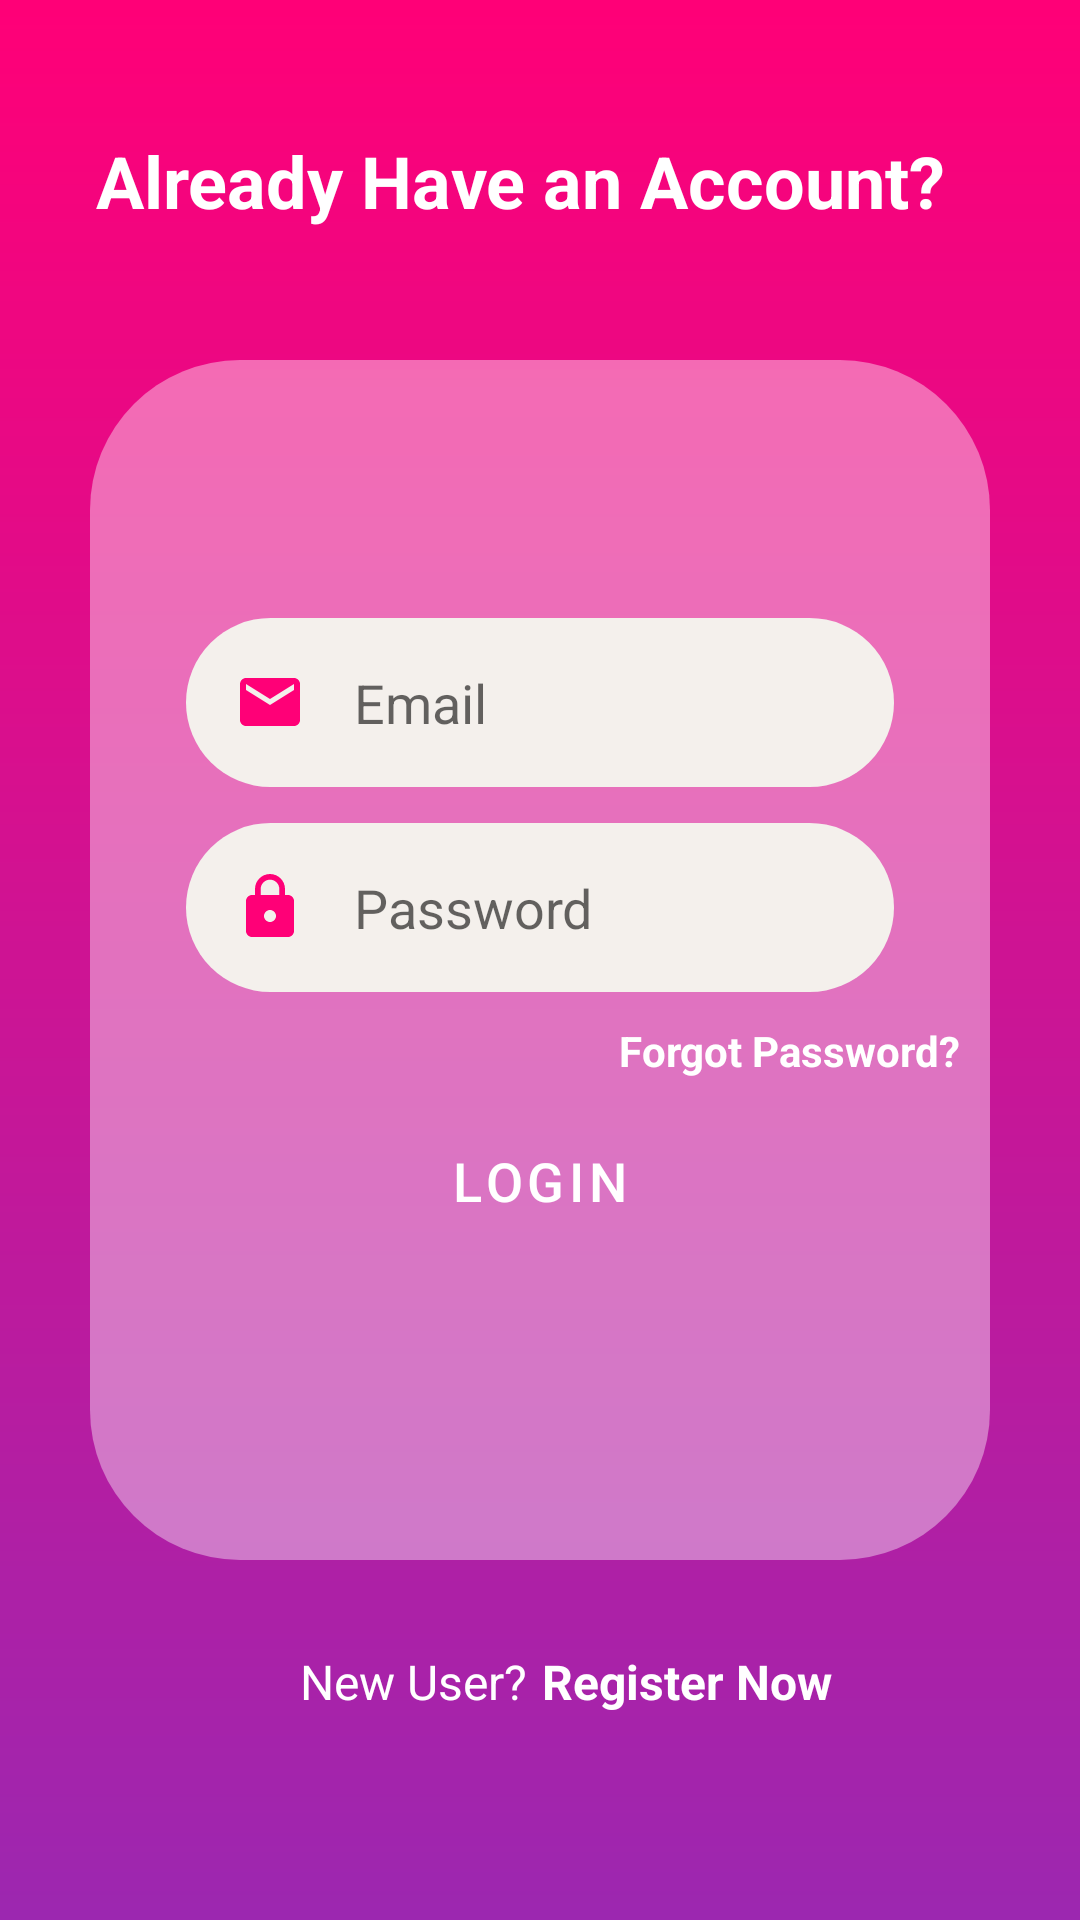

Write the Android layout XML for this screen, with the resource values it uses.
<!-- AndroidManifest.xml: application theme Theme.STH -->
<!-- res/layout/login.xml -->
<?xml version="1.0" encoding="utf-8"?>
<androidx.constraintlayout.widget.ConstraintLayout xmlns:android="http://schemas.android.com/apk/res/android"
    xmlns:app="http://schemas.android.com/apk/res-auto"
    xmlns:tools="http://schemas.android.com/tools"
    android:layout_width="match_parent"
    android:layout_height="match_parent"
    android:background="@drawable/gradient_bg"
    tools:context=".LoginActivity">

    <TextView
        android:id="@+id/textView2"
        android:layout_width="0dp"
        android:layout_height="wrap_content"
        android:layout_marginStart="32dp"
        android:layout_marginLeft="32dp"
        android:text="Already Have an Account?"
        android:textColor="@color/white"
        android:textSize="24sp"
        android:textStyle="bold"
        app:layout_constraintBottom_toTopOf="@+id/constraintLayout"
        app:layout_constraintEnd_toStartOf="@+id/person"
        app:layout_constraintStart_toStartOf="parent"
        app:layout_constraintTop_toTopOf="parent"
        tools:ignore="MissingConstraints" />

    <ImageView
        android:id="@+id/person"
        android:layout_width="wrap_content"
        android:layout_height="wrap_content"
        android:layout_marginTop="32dp"
        android:layout_marginEnd="16dp"
        android:layout_marginRight="16dp"
        app:layout_constraintEnd_toEndOf="parent"
        app:layout_constraintTop_toTopOf="parent"
        app:srcCompat="@drawable/person"
        tools:ignore="ContentDescription,VectorDrawableCompat" />

    <androidx.constraintlayout.widget.ConstraintLayout
        android:id="@+id/constraintLayout"
        android:layout_width="300dp"
        android:layout_height="400dp"
        android:background="@drawable/transparant_bg"
        app:layout_constraintBottom_toBottomOf="parent"
        app:layout_constraintEnd_toEndOf="parent"
        app:layout_constraintStart_toStartOf="parent"
        app:layout_constraintTop_toTopOf="parent">

        <androidx.constraintlayout.widget.ConstraintLayout
            android:layout_width="match_parent"
            android:layout_height="wrap_content"
            app:layout_constraintBottom_toBottomOf="parent"
            app:layout_constraintTop_toTopOf="parent"
            tools:ignore="MissingConstraints">

            <EditText
                android:id="@+id/username"
                android:layout_width="0dp"
                android:layout_height="wrap_content"
                android:layout_marginStart="32dp"
                android:layout_marginLeft="32dp"
                android:layout_marginTop="32dp"
                android:layout_marginEnd="32dp"
                android:layout_marginRight="32dp"
                android:background="@drawable/round_border"
                android:drawableLeft="@drawable/email_vector"
                android:drawablePadding="16dp"
                android:ems="10"
                android:hint="Email"
                android:inputType="textEmailAddress"
                android:padding="16dp"
                android:textColor="@color/black"
                app:layout_constraintEnd_toEndOf="parent"
                app:layout_constraintHorizontal_bias="0.0"
                app:layout_constraintStart_toStartOf="parent"
                app:layout_constraintTop_toTopOf="parent" />

            <EditText
                android:id="@+id/Pass"
                android:layout_width="0dp"
                android:layout_height="wrap_content"
                android:layout_marginStart="32dp"
                android:layout_marginLeft="32dp"
                android:layout_marginTop="12dp"
                android:layout_marginEnd="32dp"
                android:layout_marginRight="32dp"
                android:background="@drawable/round_border"
                android:drawableLeft="@drawable/password_login"
                android:drawablePadding="16dp"
                android:ems="10"
                android:hint="Password"
                android:inputType="textPassword"
                android:padding="16dp"
                android:textColor="@color/black"
                app:layout_constraintEnd_toEndOf="parent"
                app:layout_constraintHorizontal_bias="0.0"
                app:layout_constraintStart_toStartOf="parent"
                app:layout_constraintTop_toBottomOf="@+id/username" />

            <TextView
                android:id="@+id/forgotPass"
                android:layout_width="wrap_content"
                android:layout_height="wrap_content"
                android:layout_margin="10dp"
                android:text="Forgot Password?"
                android:textColor="@color/white"
                android:textSize="14sp"
                android:textStyle="bold"
                app:layout_constraintBottom_toTopOf="@+id/signUpBtn"
                app:layout_constraintEnd_toEndOf="parent"
                app:layout_constraintTop_toBottomOf="@+id/Pass"
                app:layout_constraintVertical_bias="0.61" />

            <Button
                android:id="@+id/signUpBtn"
                android:layout_width="0dp"
                android:layout_height="wrap_content"
                android:layout_marginStart="32dp"
                android:layout_marginLeft="32dp"
                android:layout_marginTop="12dp"
                android:layout_marginEnd="32dp"
                android:layout_marginRight="32dp"
                android:background="@drawable/round_bg"
                android:text="LOGIN"
                android:textColor="@color/white"
                android:textSize="18sp"
                android:textStyle="normal"
                app:backgroundTint="#FF0077"
                app:elevation="10dp"
                app:layout_constraintBottom_toBottomOf="parent"
                app:layout_constraintEnd_toEndOf="parent"
                app:layout_constraintHorizontal_bias="0.0"
                app:layout_constraintStart_toStartOf="parent"
                app:layout_constraintTop_toBottomOf="@+id/Pass"
                app:layout_constraintVertical_bias="0.358" />
        </androidx.constraintlayout.widget.ConstraintLayout>

    </androidx.constraintlayout.widget.ConstraintLayout>

    <TextView
        android:id="@+id/sigupQue"
        android:layout_width="wrap_content"
        android:layout_height="wrap_content"
        android:text="New User?"
        android:textColor="@color/white"
        android:textSize="16sp"
        android:textStyle="normal"
        app:layout_constraintBottom_toBottomOf="parent"
        app:layout_constraintEnd_toEndOf="parent"
        app:layout_constraintHorizontal_bias="0.352"
        app:layout_constraintStart_toStartOf="parent"
        app:layout_constraintTop_toBottomOf="@+id/constraintLayout"
        app:layout_constraintVertical_bias="0.3"
        tools:ignore="MissingConstraints" />

    <TextView
        android:id="@+id/register"
        android:layout_width="wrap_content"
        android:layout_height="wrap_content"
        android:text="Register Now"
        android:textColor="@color/white"
        android:textSize="16sp"
        android:textStyle="bold"
        app:layout_constraintBottom_toBottomOf="parent"
        app:layout_constraintEnd_toEndOf="parent"
        app:layout_constraintHorizontal_bias="0.057"
        app:layout_constraintStart_toEndOf="@+id/sigupQue"
        app:layout_constraintTop_toBottomOf="@+id/constraintLayout"
        app:layout_constraintVertical_bias="0.3"
        tools:ignore="MissingConstraints" />

    <ProgressBar
        android:id="@+id/progressBar"
        style="?android:attr/progressBarStyleLarge"
        android:layout_width="wrap_content"
        android:layout_height="wrap_content"
        android:visibility="gone"
        app:layout_constraintBottom_toBottomOf="parent"
        app:layout_constraintEnd_toEndOf="parent"
        app:layout_constraintStart_toStartOf="parent"
        app:layout_constraintTop_toTopOf="parent"
        tools:ignore="MissingConstraints"
        />

</androidx.constraintlayout.widget.ConstraintLayout>
<!-- resources referenced by this layout -->
<resources>
  <color name="black">#FF000000</color>
  <color name="white">#FFFFFFFF</color>
  <!-- drawable email_vector (drawable) -->
  <vector xmlns:android="http://schemas.android.com/apk/res/android"
      android:width="24dp"
      android:height="24dp"
      android:viewportWidth="24"
      android:viewportHeight="24"
      android:tint="#FF0077">
    <path
        android:fillColor="@android:color/white"
        android:pathData="M20,4L4,4c-1.1,0 -1.99,0.9 -1.99,2L2,18c0,1.1 0.9,2 2,2h16c1.1,0 2,-0.9 2,-2L22,6c0,-1.1 -0.9,-2 -2,-2zM20,8l-8,5 -8,-5L4,6l8,5 8,-5v2z"/>
  </vector>
  <!-- drawable gradient_bg (drawable) -->
  <?xml version="1.0" encoding="utf-8"?>
  <shape xmlns:android="http://schemas.android.com/apk/res/android"
      android:shape="rectangle">
  
      <gradient
          android:startColor="#FF0077"
          android:endColor="#9C27B0"
          android:type="linear"
          android:angle="-90"/>
  </shape>
  <!-- drawable password_login (drawable-v24) -->
  <vector android:height="24dp" android:tint="#FF0077"
      android:viewportHeight="24" android:viewportWidth="24"
      android:width="24dp" xmlns:android="http://schemas.android.com/apk/res/android">
      <path android:fillColor="@android:color/white" android:pathData="M18,8h-1L17,6c0,-2.76 -2.24,-5 -5,-5S7,3.24 7,6v2L6,8c-1.1,0 -2,0.9 -2,2v10c0,1.1 0.9,2 2,2h12c1.1,0 2,-0.9 2,-2L20,10c0,-1.1 -0.9,-2 -2,-2zM12,17c-1.1,0 -2,-0.9 -2,-2s0.9,-2 2,-2 2,0.9 2,2 -0.9,2 -2,2zM15.1,8L8.9,8L8.9,6c0,-1.71 1.39,-3.1 3.1,-3.1 1.71,0 3.1,1.39 3.1,3.1v2z"/>
  </vector>
  <!-- drawable round_border (drawable-v24) -->
  <?xml version="1.0" encoding="utf-8"?>
  <shape xmlns:android="http://schemas.android.com/apk/res/android"
      android:shape="rectangle">
  
      <solid
          android:color="#F4F0EC"/>
      <corners android:radius="100dp"/>
  </shape>
  <!-- drawable transparant_bg (drawable-v24) -->
  <?xml version="1.0" encoding="utf-8"?>
  <shape xmlns:android="http://schemas.android.com/apk/res/android"
      android:shape="rectangle">
  
      <solid android:color="#66FFFFFF"/>
      <corners android:radius="50dp"/>
  
  </shape>
  <style name="Theme.STH" parent="Theme.MaterialComponents.DayNight.NoActionBar">
          
          <item name="colorPrimary">#FF0077</item>
          <item name="colorPrimaryVariant">#E4FF0077</item>
          <item name="colorOnPrimary">@color/white</item>
          
          <item name="colorSecondary">#FF0077</item>
          <item name="colorSecondaryVariant">@color/teal_700</item>
          <item name="colorOnSecondary">@color/black</item>
          
          <item name="android:statusBarColor" tools:targetApi="l">?attr/colorPrimaryVariant</item>
          
      </style>
  <color name="teal_700">#FF0077</color>
</resources>
